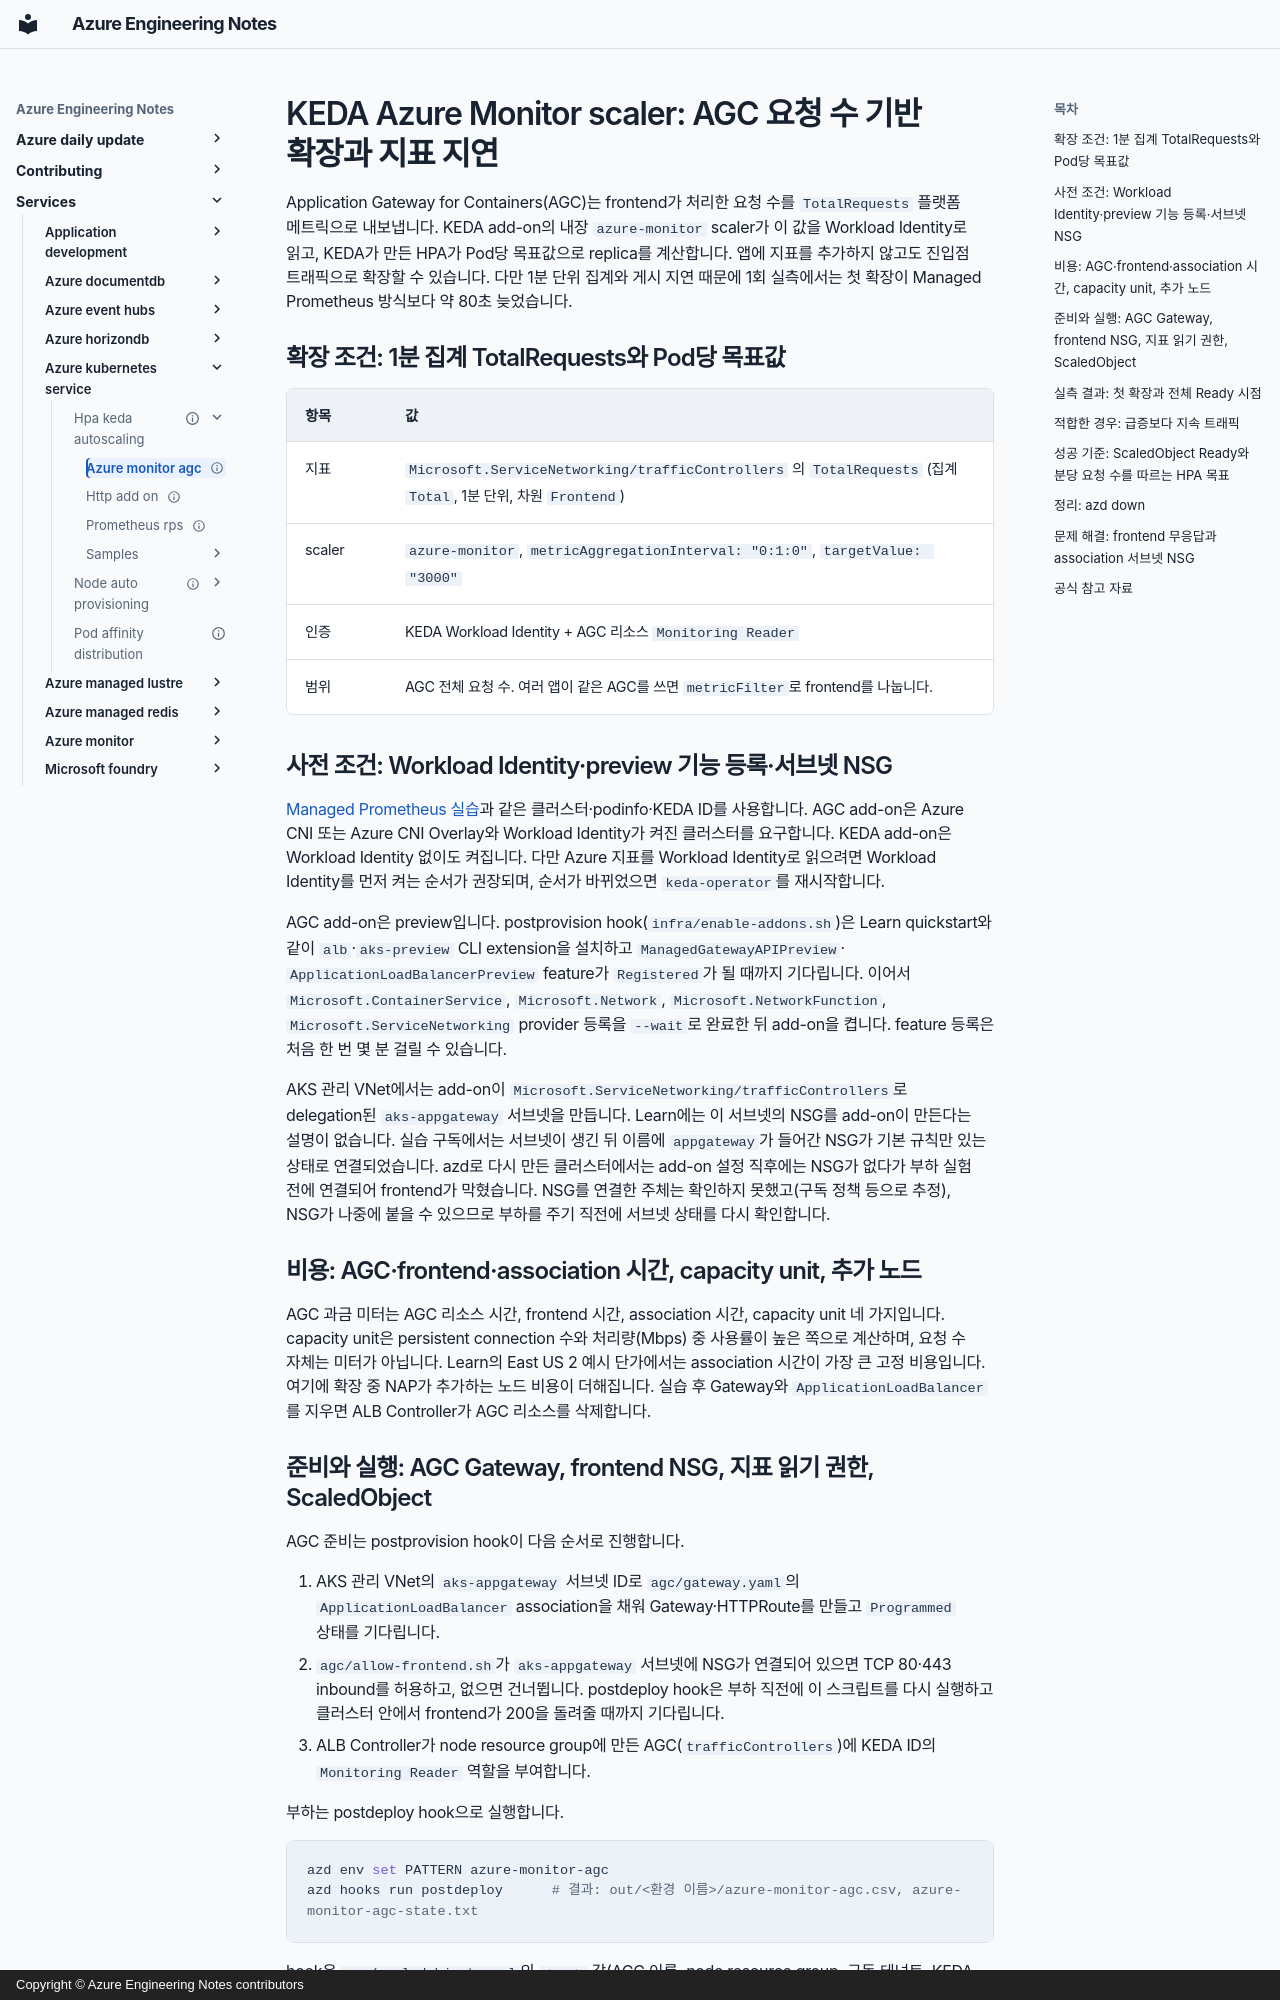

repository: hellices/devguidesample · page: services/azure-kubernetes-service/hpa-keda-autoscaling/azure-monitor-agc/index.html · generator: mkdocs · copyright: Copyright © Azure Engineering Notes contributors

---
title: "KEDA Azure Monitor scaler: AGC 요청 수 기반 확장과 지표 지연"
description: Application Gateway for Containers의 TotalRequests 메트릭을 KEDA azure-monitor scaler로 조회해 앱 수정 없이 진입점 트래픽으로 확장하는 구성과, 지표 지연에 따른 반응 시간, frontend NSG 조건을 다룹니다.
document_type: lab
services: [azure-kubernetes-service, azure-application-gateway-for-containers, azure-monitor]
technologies: [kubernetes, keda]
tags: [build, networking]
status: verified
verification_status: verified
sources_checked_at: 2026-11-02
official_sources:
  - title: Integrations with Kubernetes Event-driven Autoscaling (KEDA) on Azure Kubernetes Service (AKS)
    url: https://learn.microsoft.com/azure/aks/keda-integrations
  - title: Securely scale your applications using the KEDA add-on and workload identity on Azure Kubernetes Service (AKS)
    url: https://learn.microsoft.com/azure/aks/keda-workload-identity
  - title: "Quickstart: Deploy Application Gateway for Containers ALB Controller using AKS Add-on"
    url: https://learn.microsoft.com/azure/application-gateway/for-containers/quickstart-deploy-application-gateway-for-containers-alb-controller-addon
  - title: "Quickstart: Create Application Gateway for Containers managed by ALB Controller"
    url: https://learn.microsoft.com/azure/application-gateway/for-containers/quickstart-create-application-gateway-for-containers-managed-by-alb-controller
  - title: Application Gateway for Containers components
    url: https://learn.microsoft.com/azure/application-gateway/for-containers/application-gateway-for-containers-components
  - title: Metrics for Application Gateway for Containers
    url: https://learn.microsoft.com/azure/application-gateway/for-containers/application-gateway-for-containers-metrics
  - title: Understanding Pricing for Application Gateway for Containers
    url: https://learn.microsoft.com/azure/application-gateway/for-containers/understanding-pricing
  - title: Azure network security groups overview
    url: https://learn.microsoft.com/azure/virtual-network/network-security-groups-overview
  - title: Simplified application autoscaling with Kubernetes Event-driven Autoscaling (KEDA) add-on
    url: https://learn.microsoft.com/azure/aks/keda-about
  - title: KEDA Azure Monitor scaler
    url: https://keda.sh/docs/2.19/scalers/azure-monitor/
last_verified: 2026-11-02
review_cycle_days: 90
estimated_time: 75m
cost: paid
cleanup_required: true
topic_order: 3
---

# KEDA Azure Monitor scaler: AGC 요청 수 기반 확장과 지표 지연

Application Gateway for Containers(AGC)는 frontend가 처리한 요청 수를
`TotalRequests` 플랫폼 메트릭으로 내보냅니다. KEDA add-on의 내장 `azure-monitor` scaler가
이 값을 Workload Identity로 읽고, KEDA가 만든 HPA가 Pod당 목표값으로 replica를
계산합니다. 앱에 지표를 추가하지 않고도 진입점 트래픽으로 확장할 수 있습니다. 다만 1분 단위 집계와 게시 지연 때문에 1회 실측에서는 첫 확장이
Managed Prometheus 방식보다 약 80초 늦었습니다.

## 확장 조건: 1분 집계 TotalRequests와 Pod당 목표값

| 항목 | 값 |
|---|---|
| 지표 | `Microsoft.ServiceNetworking/trafficControllers` 의 `TotalRequests` (집계 `Total`, 1분 단위, 차원 `Frontend`) |
| scaler | `azure-monitor`, `metricAggregationInterval: "0:1:0"`, `targetValue: "3000"` |
| 인증 | KEDA Workload Identity + AGC 리소스 `Monitoring Reader` |
| 범위 | AGC 전체 요청 수. 여러 앱이 같은 AGC를 쓰면 `metricFilter`로 frontend를 나눕니다. |
